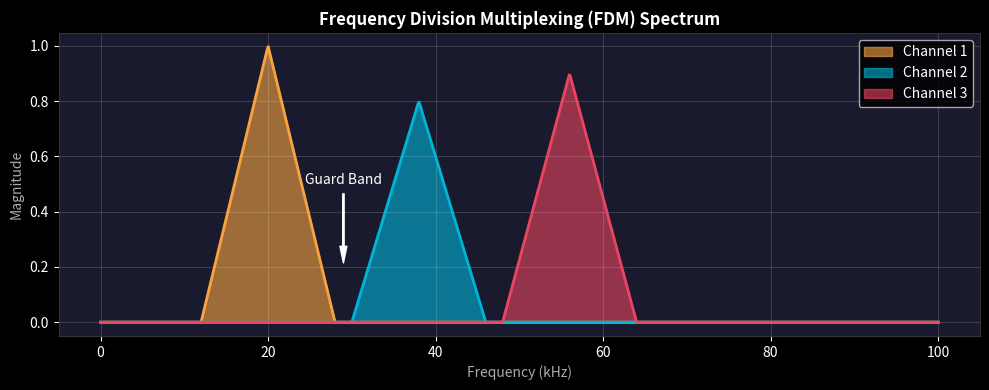

The script that saved this image: (Note: this script raises an exception after producing the figure.)
"""Generate FDM spectrum visualization."""
import numpy as np
import matplotlib.pyplot as plt
import os

plt.style.use('dark_background')

# Create a frequency axis
f = np.linspace(0, 100, 1000)

# Define 3 channels (triangle spectrums to simulate message spectrum)
def make_channel(f_c, bw, max_amp):
    y = np.zeros_like(f)
    mask = (f >= f_c - bw) & (f <= f_c + bw)
    y[mask] = max_amp * (1 - np.abs(f[mask] - f_c) / bw)
    return y

bw = 8  # bandwidth per channel
guard = 2 # guard band
fc1 = 20
fc2 = fc1 + 2*bw + guard
fc3 = fc2 + 2*bw + guard

ch1 = make_channel(fc1, bw, 1.0)
ch2 = make_channel(fc2, bw, 0.8)
ch3 = make_channel(fc3, bw, 0.9)

fig, ax = plt.subplots(figsize=(10, 4))
fig.patch.set_facecolor('#1a1a2e')
ax.set_facecolor('#1a1a2e')

colors = ['#f7a440', '#00b4d8', '#e94560']

ax.fill_between(f, 0, ch1, color=colors[0], alpha=0.6, label='Channel 1')
ax.plot(f, ch1, color=colors[0], linewidth=2)

ax.fill_between(f, 0, ch2, color=colors[1], alpha=0.6, label='Channel 2')
ax.plot(f, ch2, color=colors[1], linewidth=2)

ax.fill_between(f, 0, ch3, color=colors[2], alpha=0.6, label='Channel 3')
ax.plot(f, ch3, color=colors[2], linewidth=2)

# Annotate guard bands
ax.annotate('Guard Band', xy=(fc1+bw+guard/2, 0.2), xytext=(fc1+bw+guard/2, 0.5),
            arrowprops=dict(facecolor='white', shrink=0.05, width=1, headwidth=5),
            color='white', ha='center')

ax.set_title('Frequency Division Multiplexing (FDM) Spectrum', color='white', fontsize=12, fontweight='bold')
ax.set_xlabel('Frequency (kHz)', color='#aaa')
ax.set_ylabel('Magnitude', color='#aaa')
ax.legend()
ax.grid(True, alpha=0.15)
for spine in ax.spines.values():
    spine.set_color('#333')

plt.tight_layout()
out = os.path.join(os.path.dirname(__file__), 'fdm_spectrum.png')
plt.savefig(out, dpi=180, facecolor='#1a1a2e', bbox_inches='tight')
plt.close()
print(f"Saved: {out}")
